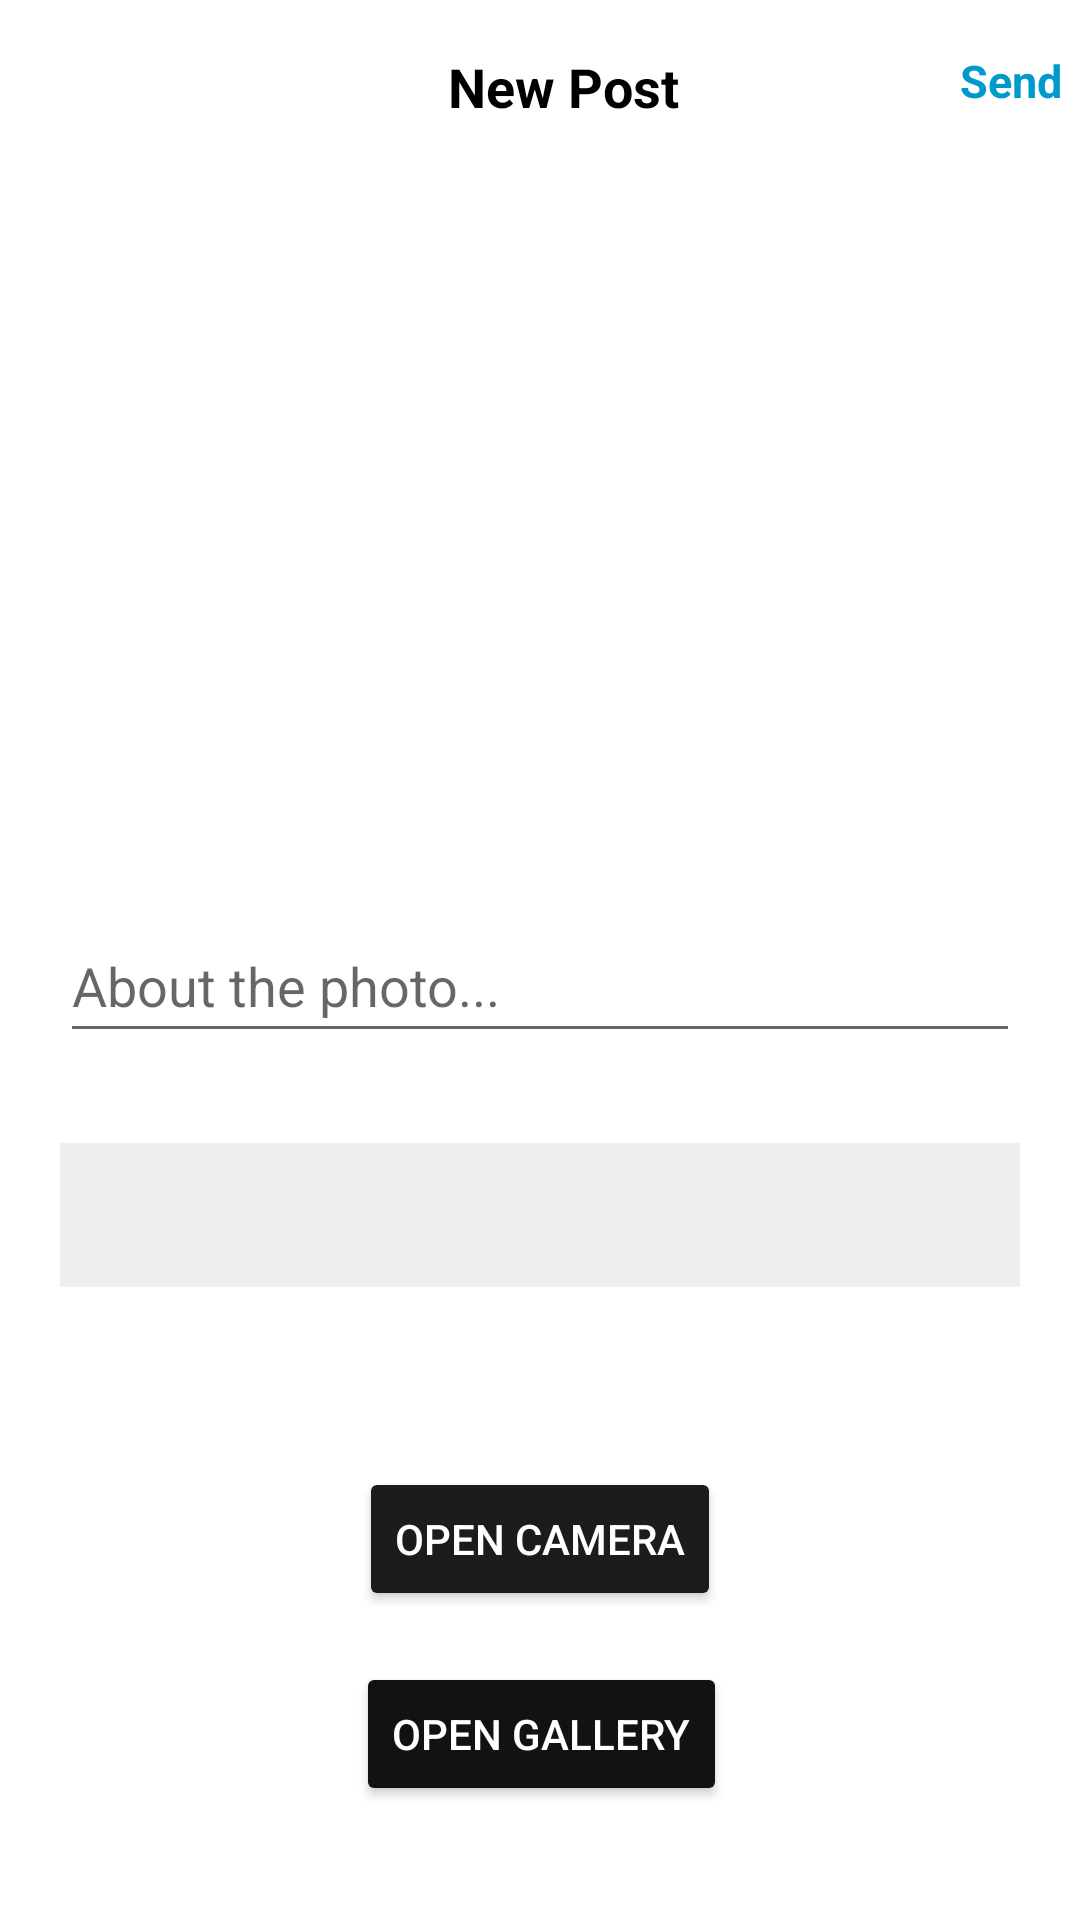

Layout XML and referenced resources for this Android screen:
<!-- AndroidManifest.xml: application theme Theme.RetoInsta -->
<!-- res/layout/fragment_post.xml -->
<?xml version="1.0" encoding="utf-8"?>
<RelativeLayout xmlns:app="http://schemas.android.com/apk/res-auto"
    xmlns:tools="http://schemas.android.com/tools"
    android:layout_height="match_parent"
    android:layout_width="match_parent"
    xmlns:android="http://schemas.android.com/apk/res/android" >

    <com.google.android.material.appbar.AppBarLayout
        android:layout_width="match_parent"
        android:layout_height="wrap_content"
        android:id="@+id/appbarlayout_notifications"
        android:background="@android:color/white"
        >
        <androidx.appcompat.widget.Toolbar
            android:id="@+id/notifications_toolbar"
            android:layout_width="match_parent"
            android:layout_height="50dp"
            android:layout_marginTop="4dp"
            android:layout_marginLeft="6dp"
            android:layout_marginRight="6dp"
            android:background="@android:color/white"
            >

            <RelativeLayout
                android:layout_width="match_parent"
                android:layout_height="wrap_content">

                <TextView
                    android:layout_width="wrap_content"
                    android:layout_height="wrap_content"
                    android:layout_centerInParent="true"
                    android:gravity="center"
                    android:maxLines="1"
                    android:text="New Post"
                    android:textColor="@android:color/black"
                    android:textSize="18sp"
                    android:textStyle="bold">

                </TextView>

                <TextView
                    android:id="@+id/publicarBtn"
                    android:layout_width="wrap_content"
                    android:layout_height="20dp"
                    android:layout_alignParentEnd="true"
                    android:background="@android:color/white"
                    android:text="Send"
                    android:textAllCaps="false"
                    android:textColor="@android:color/holo_blue_dark"
                    android:textSize="15dp"
                    android:textStyle="bold">

                </TextView>
            </RelativeLayout>
        </androidx.appcompat.widget.Toolbar>

    </com.google.android.material.appbar.AppBarLayout>


    <androidx.constraintlayout.widget.ConstraintLayout
        android:layout_width="match_parent"
        android:layout_height="match_parent"
        android:layout_below="@+id/appbarlayout_notifications">


        <EditText
            android:id="@+id/descripcionET"
            android:layout_width="match_parent"
            android:layout_height="wrap_content"
            android:layout_marginStart="20dp"

            android:layout_marginTop="30dp"
            android:layout_marginEnd="20dp"
            android:hint="About the photo..."
            android:minHeight="48dp"
            app:layout_constraintEnd_toEndOf="parent"
            app:layout_constraintStart_toStartOf="parent"
            app:layout_constraintTop_toBottomOf="@+id/image"
            tools:layout_conversion_absoluteHeight="48dp"
            tools:layout_conversion_absoluteWidth="272dp" />


        <Button
            android:id="@+id/camaraBtn"
            android:layout_width="wrap_content"
            android:layout_height="wrap_content"
            android:layout_marginStart="134dp"
            android:layout_marginTop="60dp"
            android:layout_marginEnd="134dp"
            android:backgroundTint="#1B1C1C"
            android:text="Open camera"
            android:textColor="#FFFFFF"
            app:layout_constraintEnd_toEndOf="parent"
            app:layout_constraintStart_toStartOf="parent"
            app:layout_constraintTop_toBottomOf="@+id/ciudadesDeMiPatriaSpinner"
            tools:layout_conversion_absoluteHeight="48dp"
            tools:layout_conversion_absoluteWidth="121dp" />

        <Button
            android:id="@+id/galeriaBtn"
            android:layout_width="wrap_content"
            android:layout_height="wrap_content"
            android:layout_marginStart="133dp"
            android:layout_marginTop="17dp"
            android:layout_marginEnd="132dp"
            android:backgroundTint="#111212"
            android:text="Open gallery"
            android:textColor="#FFFFFF"
            app:layout_constraintEnd_toEndOf="parent"
            app:layout_constraintStart_toStartOf="parent"
            app:layout_constraintTop_toBottomOf="@+id/camaraBtn"
            tools:layout_conversion_absoluteHeight="48dp"
            tools:layout_conversion_absoluteWidth="123dp" />

        <Spinner
            android:id="@+id/ciudadesDeMiPatriaSpinner"
            android:layout_width="match_parent"
            android:layout_height="48dp"
            android:layout_marginStart="20dp"
            android:layout_marginTop="30dp"
            android:layout_marginEnd="20dp"
            android:background="#eeeeee"
            android:text="Add Location"
            app:layout_constraintEnd_toEndOf="parent"
            app:layout_constraintStart_toStartOf="parent"
            app:layout_constraintTop_toBottomOf="@+id/descripcionET"
            tools:ignore="SpeakableTextPresentCheck,SpeakableTextPresentCheck"
            tools:layout_conversion_absoluteHeight="30dp"
            tools:layout_conversion_absoluteWidth="220dp">

        </Spinner>

        <ImageView
            android:id="@+id/image"
            android:layout_width="180dp"
            android:layout_height="177dp"
            android:layout_marginStart="115dp"
            android:layout_marginTop="42dp"
            android:layout_marginEnd="116dp"
            app:layout_constraintEnd_toEndOf="parent"
            app:layout_constraintStart_toStartOf="parent"
            app:layout_constraintTop_toTopOf="parent"
            app:srcCompat="@drawable/inserteimagen" />
    </androidx.constraintlayout.widget.ConstraintLayout>
</RelativeLayout>
<!-- resources referenced by this layout -->
<resources>
  <style name="Theme.RetoInsta" parent="Theme.MaterialComponents.DayNight.DarkActionBar">
          
          <item name="colorPrimary">@color/purple_500</item>
          <item name="colorPrimaryVariant">@color/purple_700</item>
          <item name="colorOnPrimary">@color/white</item>
          
          <item name="colorSecondary">@color/teal_200</item>
          <item name="colorSecondaryVariant">@color/teal_700</item>
          <item name="colorOnSecondary">@color/black</item>
          
          <item name="android:statusBarColor" tools:targetApi="l">?attr/colorPrimaryVariant</item>
          
      </style>
  <!-- not gathered from this repository: default colours our renderer supplied (Android Studio template values) -->
  <color name="purple_500">#FF6200EE</color>
  <color name="purple_700">#FF3700B3</color>
  <color name="teal_200">#FF03DAC5</color>
  <color name="teal_700">#FF018786</color>
  <color name="black">#FF000000</color>
  <color name="white">#FFFFFFFF</color>
</resources>
